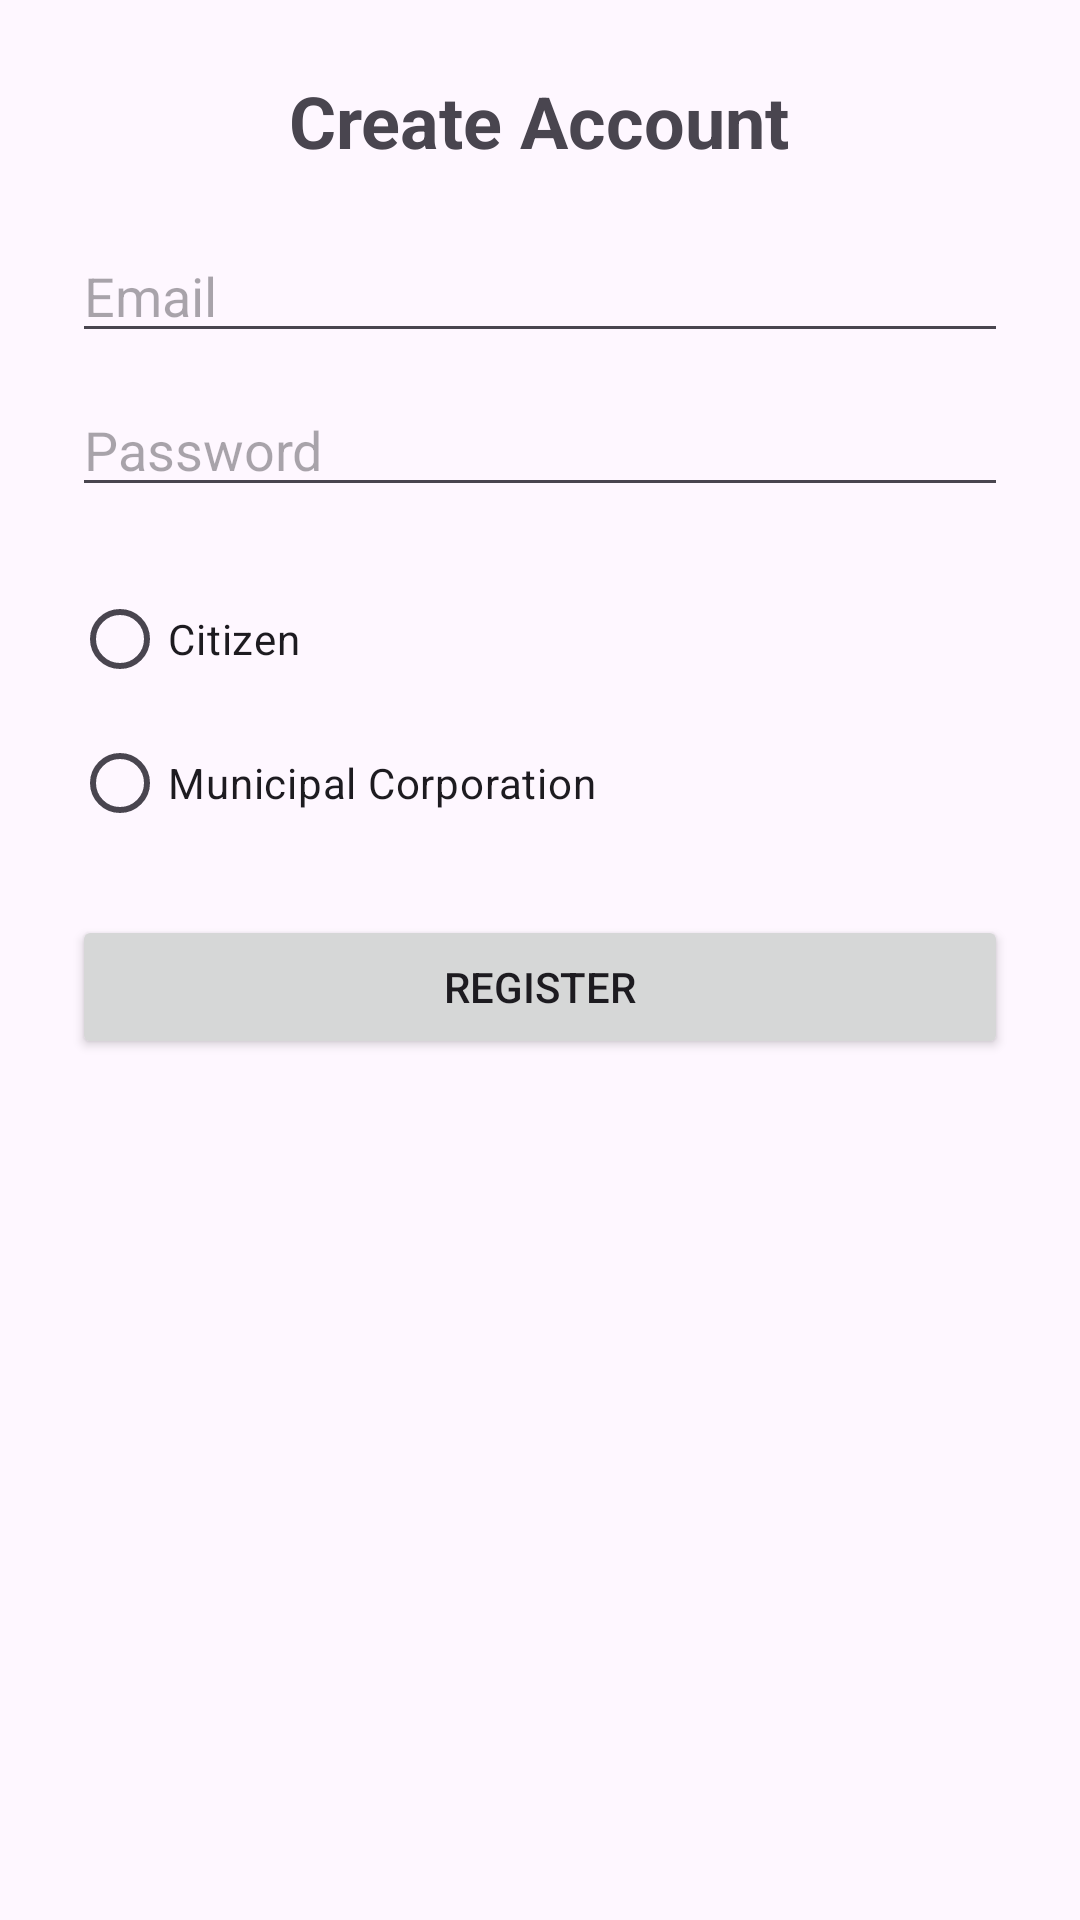

Produce the Android XML layout that renders to this screen, including the resource entries it uses.
<!-- AndroidManifest.xml: application theme Theme.InfraSafe -->
<!-- res/layout/activity_register.xml -->
<?xml version="1.0" encoding="utf-8"?>
<ScrollView xmlns:android="http://schemas.android.com/apk/res/android"
    android:layout_width="match_parent"
    android:layout_height="match_parent">

    <LinearLayout
        android:layout_width="match_parent"
        android:layout_height="wrap_content"
        android:orientation="vertical"
        android:padding="24dp"
        android:gravity="center">

        <TextView
            android:text="Create Account"
            android:textSize="24sp"
            android:textStyle="bold"
            android:layout_marginBottom="20dp"
            android:layout_width="wrap_content"
            android:layout_height="wrap_content"/>

        <EditText
            android:id="@+id/etEmail"
            android:hint="Email"
            android:inputType="textEmailAddress"
            android:layout_width="match_parent"
            android:layout_height="wrap_content"/>

        <EditText
            android:id="@+id/etPassword"
            android:hint="Password"
            android:inputType="textPassword"
            android:layout_marginTop="10dp"
            android:layout_width="match_parent"
            android:layout_height="wrap_content"/>

        <RadioGroup
            android:id="@+id/roleGroup"
            android:orientation="vertical"
            android:layout_marginTop="20dp"
            android:layout_width="match_parent"
            android:layout_height="wrap_content">

            <RadioButton
                android:id="@+id/rbCitizen"
                android:text="Citizen"/>

            <RadioButton
                android:id="@+id/rbMunicipal"
                android:text="Municipal Corporation"/>
        </RadioGroup>

        <Button
            android:id="@+id/btnRegister"
            android:text="Register"
            android:layout_marginTop="20dp"
            android:layout_width="match_parent"
            android:layout_height="wrap_content"/>

    </LinearLayout>
</ScrollView>
<!-- resources referenced by this layout -->
<resources>
  <style name="Theme.InfraSafe" parent="Base.Theme.InfraSafe" />
  <style name="Base.Theme.InfraSafe" parent="Theme.Material3.DayNight.NoActionBar">
          
          
      </style>
</resources>
